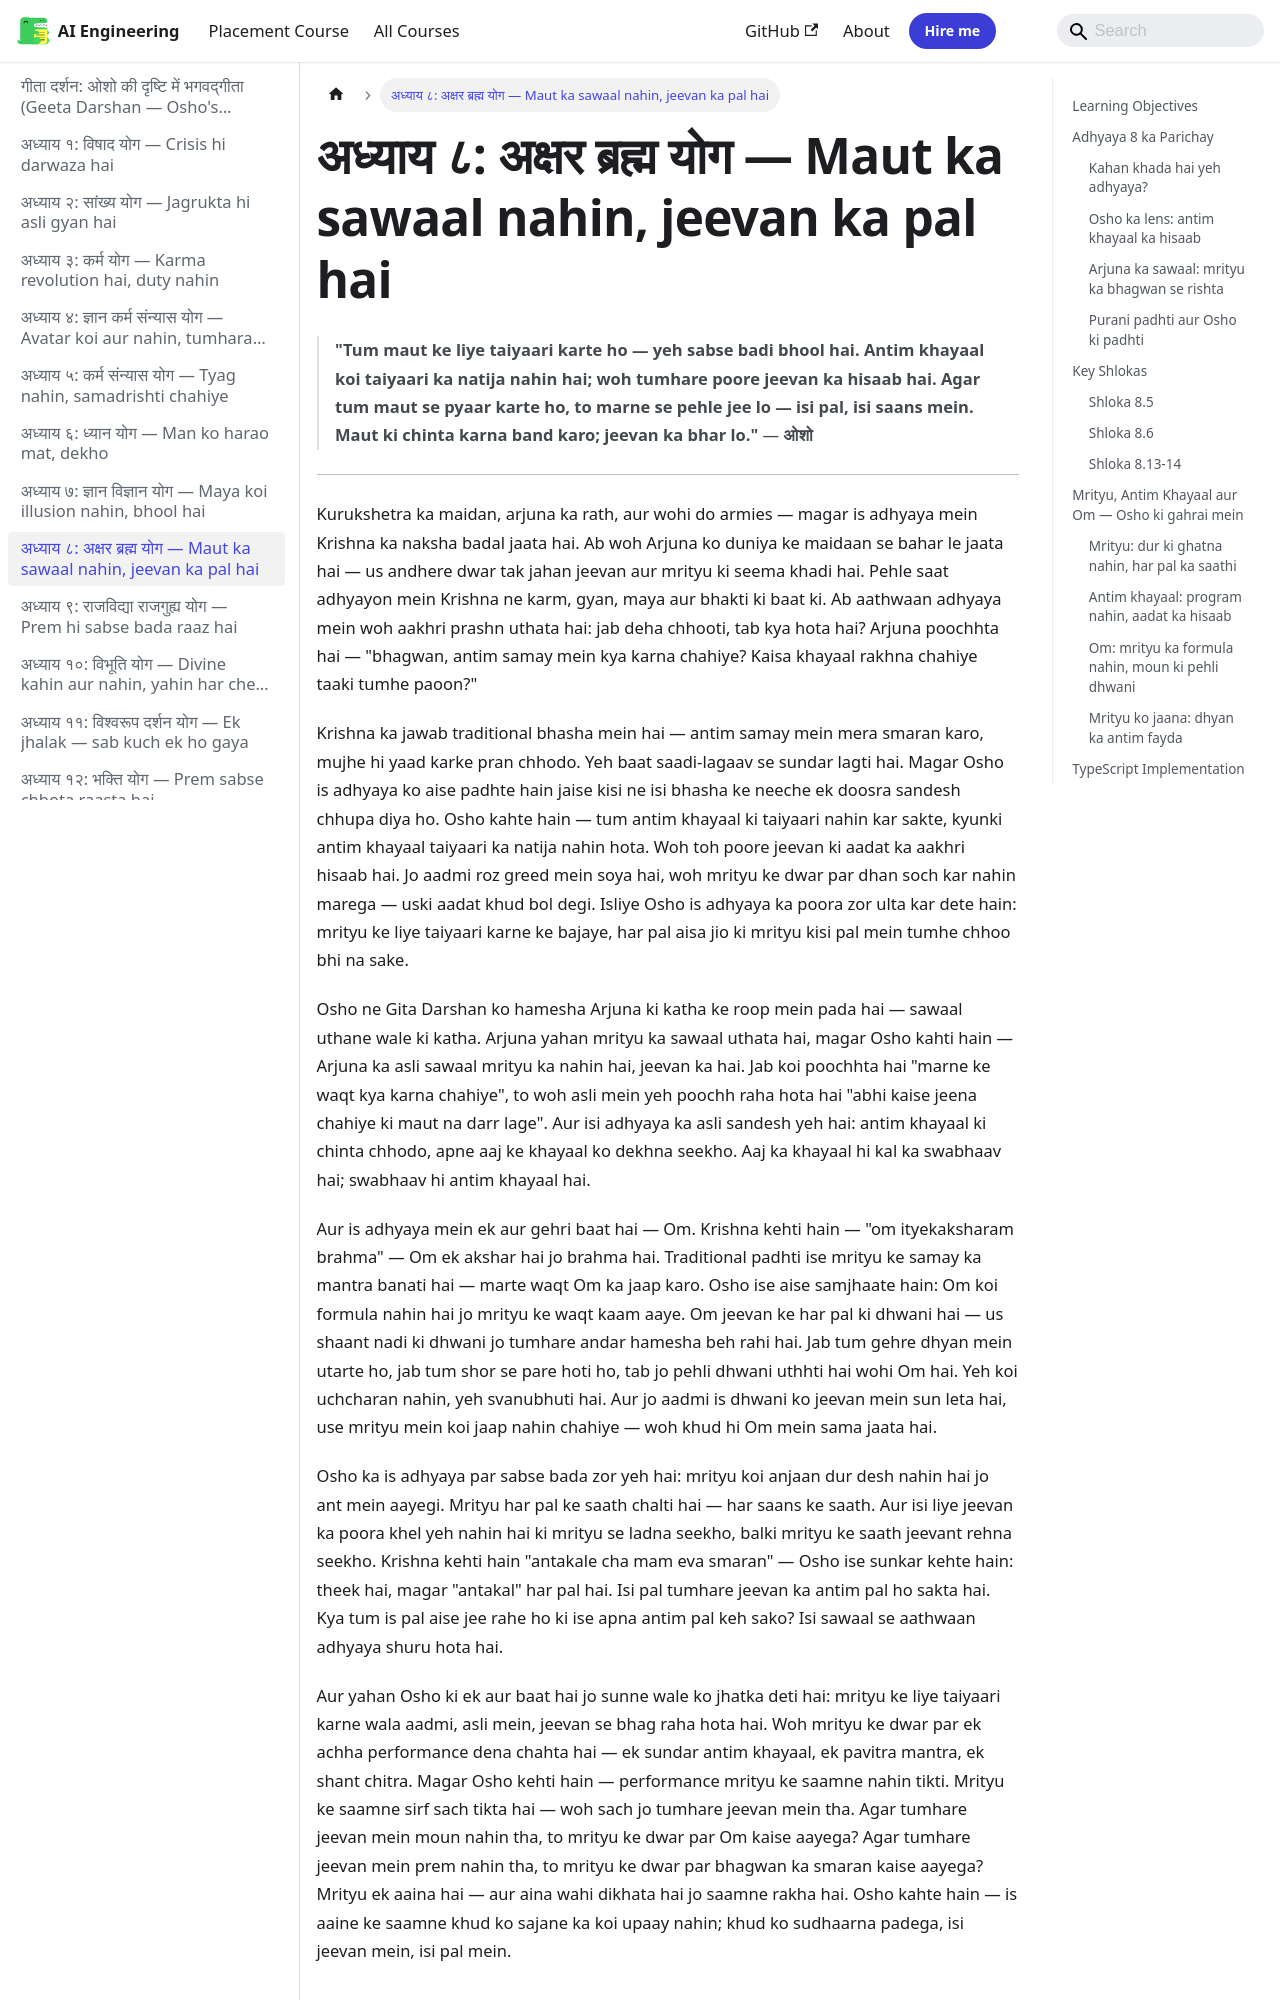

repository: Raushan666java/ai-engineering-journey · page: geeta-darshan/08-akshara-brahma-yoga/index.html · generator: mkdocs

---
description: "'Tum maut ke liye taiyaari karte ho — yeh sabse badi bhool hai. Antim khayaal koi taiyaari ka natija nahin hai; woh tumhare poore jeevan ka hisaab hai"
---

# अध्याय ८: अक्षर ब्रह्म योग — Maut ka sawaal nahin, jeevan ka pal hai

> **"Tum maut ke liye taiyaari karte ho — yeh sabse badi bhool hai. Antim khayaal koi taiyaari ka natija nahin hai; woh tumhare poore jeevan ka hisaab hai. Agar tum maut se pyaar karte ho, to marne se pehle jee lo — isi pal, isi saans mein. Maut ki chinta karna band karo; jeevan ka bhar lo."**
> — **ओशो**

---

Kurukshetra ka maidan, arjuna ka rath, aur wohi do armies — magar is adhyaya mein Krishna ka naksha badal jaata hai. Ab woh Arjuna ko duniya ke maidaan se bahar le jaata hai — us andhere dwar tak jahan jeevan aur mrityu ki seema khadi hai. Pehle saat adhyayon mein Krishna ne karm, gyan, maya aur bhakti ki baat ki. Ab aathwaan adhyaya mein woh aakhri prashn uthata hai: jab deha chhooti, tab kya hota hai? Arjuna poochhta hai — "bhagwan, antim samay mein kya karna chahiye? Kaisa khayaal rakhna chahiye taaki tumhe paoon?"

Krishna ka jawab traditional bhasha mein hai — antim samay mein mera smaran karo, mujhe hi yaad karke pran chhodo. Yeh baat saadi-lagaav se sundar lagti hai. Magar Osho is adhyaya ko aise padhte hain jaise kisi ne isi bhasha ke neeche ek doosra sandesh chhupa diya ho. Osho kahte hain — tum antim khayaal ki taiyaari nahin kar sakte, kyunki antim khayaal taiyaari ka natija nahin hota. Woh toh poore jeevan ki aadat ka aakhri hisaab hai. Jo aadmi roz greed mein soya hai, woh mrityu ke dwar par dhan soch kar nahin marega — uski aadat khud bol degi. Isliye Osho is adhyaya ka poora zor ulta kar dete hain: mrityu ke liye taiyaari karne ke bajaye, har pal aisa jio ki mrityu kisi pal mein tumhe chhoo bhi na sake.

Osho ne Gita Darshan ko hamesha Arjuna ki katha ke roop mein pada hai — sawaal uthane wale ki katha. Arjuna yahan mrityu ka sawaal uthata hai, magar Osho kahti hain — Arjuna ka asli sawaal mrityu ka nahin hai, jeevan ka hai. Jab koi poochhta hai "marne ke waqt kya karna chahiye", to woh asli mein yeh poochh raha hota hai "abhi kaise jeena chahiye ki maut na darr lage". Aur isi adhyaya ka asli sandesh yeh hai: antim khayaal ki chinta chhodo, apne aaj ke khayaal ko dekhna seekho. Aaj ka khayaal hi kal ka swabhaav hai; swabhaav hi antim khayaal hai.

Aur is adhyaya mein ek aur gehri baat hai — Om. Krishna kehti hain — "om ityekaksharam brahma" — Om ek akshar hai jo brahma hai. Traditional padhti ise mrityu ke samay ka mantra banati hai — marte waqt Om ka jaap karo. Osho ise aise samjhaate hain: Om koi formula nahin hai jo mrityu ke waqt kaam aaye. Om jeevan ke har pal ki dhwani hai — us shaant nadi ki dhwani jo tumhare andar hamesha beh rahi hai. Jab tum gehre dhyan mein utarte ho, jab tum shor se pare hoti ho, tab jo pehli dhwani uthhti hai wohi Om hai. Yeh koi uchcharan nahin, yeh svanubhuti hai. Aur jo aadmi is dhwani ko jeevan mein sun leta hai, use mrityu mein koi jaap nahin chahiye — woh khud hi Om mein sama jaata hai.

Osho ka is adhyaya par sabse bada zor yeh hai: mrityu koi anjaan dur desh nahin hai jo ant mein aayegi. Mrityu har pal ke saath chalti hai — har saans ke saath. Aur isi liye jeevan ka poora khel yeh nahin hai ki mrityu se ladna seekho, balki mrityu ke saath jeevant rehna seekho. Krishna kehti hain "antakale cha mam eva smaran" — Osho ise sunkar kehte hain: theek hai, magar "antakal" har pal hai. Isi pal tumhare jeevan ka antim pal ho sakta hai. Kya tum is pal aise jee rahe ho ki ise apna antim pal keh sako? Isi sawaal se aathwaan adhyaya shuru hota hai.
